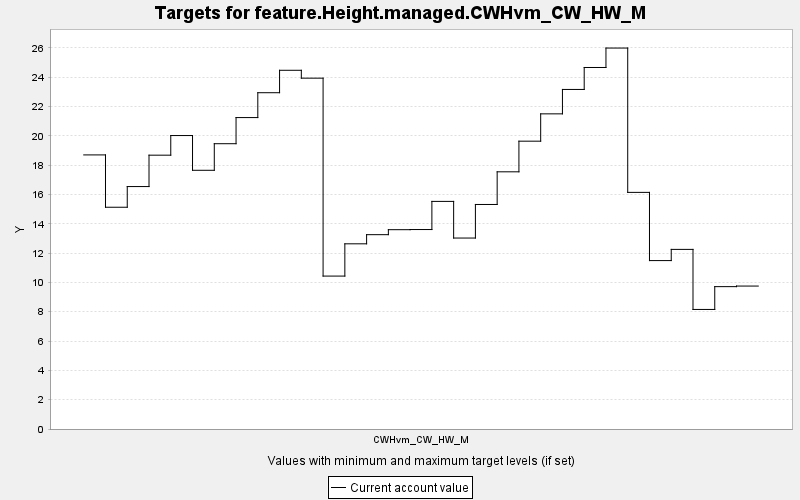

Source data for this figure (header and first rows):
TARGET, PERIOD, YEAR, PERIODWIDTH, MINIMUM, MAXIMUM, MINWEIGHT, MAXWEIGHT, CURRENT, SUMMARY
feature.Height.managed.CWHvm_CW_HW_M, 0, 0, 10.0, 0.0, 10000, 1.0, 1.0, 18.7, 0.0
feature.Height.managed.CWHvm_CW_HW_M, 1, 10, 10.0, 0.0, 10000, 1.0, 1.0, 15.13, 0.0
feature.Height.managed.CWHvm_CW_HW_M, 2, 20, 10.0, 0.0, 10000, 1.0, 1.0, 16.54, 0.0
feature.Height.managed.CWHvm_CW_HW_M, 3, 30, 10.0, 0.0, 10000, 1.0, 1.0, 18.68, 0.0
feature.Height.managed.CWHvm_CW_HW_M, 4, 40, 10.0, 0.0, 10000, 1.0, 1.0, 20.02, 0.0
feature.Height.managed.CWHvm_CW_HW_M, 5, 50, 10.0, 0.0, 10000, 1.0, 1.0, 17.65, 0.0
feature.Height.managed.CWHvm_CW_HW_M, 6, 60, 10.0, 0.0, 10000, 1.0, 1.0, 19.46, 0.0
feature.Height.managed.CWHvm_CW_HW_M, 7, 70, 10.0, 0.0, 10000, 1.0, 1.0, 21.25, 0.0
feature.Height.managed.CWHvm_CW_HW_M, 8, 80, 10.0, 0.0, 10000, 1.0, 1.0, 22.94, 0.0
feature.Height.managed.CWHvm_CW_HW_M, 9, 90, 10.0, 0.0, 10000, 1.0, 1.0, 24.47, 0.0
feature.Height.managed.CWHvm_CW_HW_M, 10, 100, 10.0, 0.0, 10000, 1.0, 1.0, 23.93, 0.0
feature.Height.managed.CWHvm_CW_HW_M, 11, 110, 10.0, 0.0, 10000, 1.0, 1.0, 10.43, 0.0
feature.Height.managed.CWHvm_CW_HW_M, 12, 120, 10.0, 0.0, 10000, 1.0, 1.0, 12.63, 0.0
feature.Height.managed.CWHvm_CW_HW_M, 13, 130, 10.0, 0.0, 10000, 1.0, 1.0, 13.26, 0.0
feature.Height.managed.CWHvm_CW_HW_M, 14, 140, 10.0, 0.0, 10000, 1.0, 1.0, 13.6, 0.0
feature.Height.managed.CWHvm_CW_HW_M, 15, 150, 10.0, 0.0, 10000, 1.0, 1.0, 13.61, 0.0
feature.Height.managed.CWHvm_CW_HW_M, 16, 160, 10.0, 0.0, 10000, 1.0, 1.0, 15.53, 0.0
feature.Height.managed.CWHvm_CW_HW_M, 17, 170, 10.0, 0.0, 10000, 1.0, 1.0, 13.03, 0.0
feature.Height.managed.CWHvm_CW_HW_M, 18, 180, 10.0, 0.0, 10000, 1.0, 1.0, 15.32, 0.0
feature.Height.managed.CWHvm_CW_HW_M, 19, 190, 10.0, 0.0, 10000, 1.0, 1.0, 17.55, 0.0
feature.Height.managed.CWHvm_CW_HW_M, 20, 200, 10.0, 0.0, 10000, 1.0, 1.0, 19.64, 0.0
feature.Height.managed.CWHvm_CW_HW_M, 21, 210, 10.0, 0.0, 10000, 1.0, 1.0, 21.5, 0.0
feature.Height.managed.CWHvm_CW_HW_M, 22, 220, 10.0, 0.0, 10000, 1.0, 1.0, 23.16, 0.0
feature.Height.managed.CWHvm_CW_HW_M, 23, 230, 10.0, 0.0, 10000, 1.0, 1.0, 24.66, 0.0
feature.Height.managed.CWHvm_CW_HW_M, 24, 240, 10.0, 0.0, 10000, 1.0, 1.0, 25.99, 0.0
feature.Height.managed.CWHvm_CW_HW_M, 25, 250, 10.0, 0.0, 10000, 1.0, 1.0, 16.14, 0.0
feature.Height.managed.CWHvm_CW_HW_M, 26, 260, 10.0, 0.0, 10000, 1.0, 1.0, 11.49, 0.0
feature.Height.managed.CWHvm_CW_HW_M, 27, 270, 10.0, 0.0, 10000, 1.0, 1.0, 12.25, 0.0
feature.Height.managed.CWHvm_CW_HW_M, 28, 280, 10.0, 0.0, 10000, 1.0, 1.0, 8.156, 0.0
feature.Height.managed.CWHvm_CW_HW_M, 29, 290, 10.0, 0.0, 10000, 1.0, 1.0, 9.712, 0.0
feature.Height.managed.CWHvm_CW_HW_M, 30, 300, 10.0, 0.0, 10000, 1.0, 1.0, 9.751, 0.0
